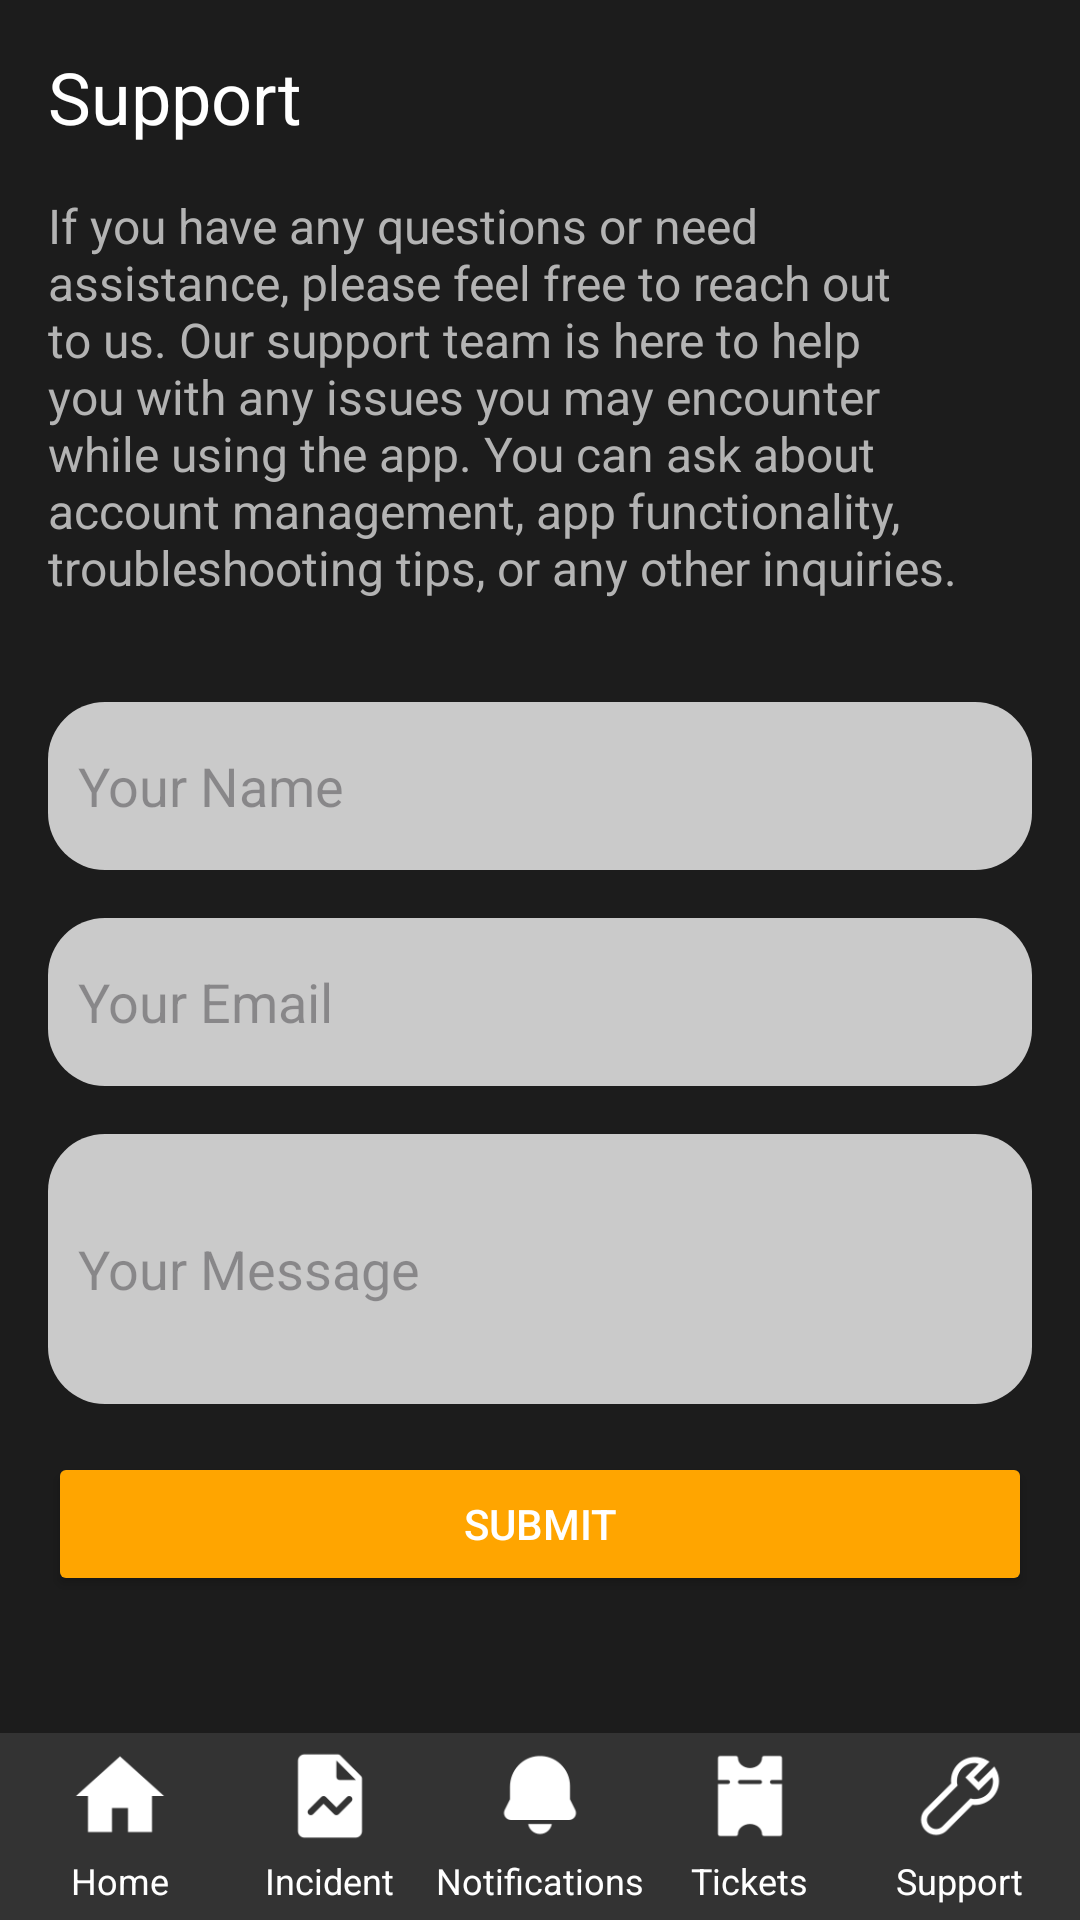

Produce the Android XML layout that renders to this screen, including the resource entries it uses.
<!-- AndroidManifest.xml: application theme Theme.Mawanele -->
<!-- res/layout/settings_support.xml -->
<?xml version="1.0" encoding="utf-8"?>
<RelativeLayout
    xmlns:android="http://schemas.android.com/apk/res/android"
    xmlns:tools="http://schemas.android.com/tools"
    android:layout_width="match_parent"
    android:layout_height="match_parent"
    android:background="#1C1C1C"
    tools:context=".SettingsSupport">

    <LinearLayout
        android:layout_width="match_parent"
        android:layout_height="match_parent"
        android:orientation="vertical"
        android:padding="16dp">

        
        <TextView
            android:id="@+id/supportTitle"
            android:layout_width="wrap_content"
            android:layout_height="wrap_content"
            android:text="Support"
            android:textColor="#FFFFFF"
            android:textSize="24sp"
            android:layout_marginBottom="16dp" />

        
        <TextView
            android:layout_width="match_parent"
            android:layout_height="wrap_content"
            android:text="If you have any questions or need assistance, please feel free to reach out to us. Our support team is here to help you with any issues you may encounter while using the app. You can ask about account management, app functionality, troubleshooting tips, or any other inquiries."
            android:textColor="#B3B3B3"
            android:textSize="16sp"
            android:layout_marginBottom="8dp" />

        
        <LinearLayout
            android:layout_width="match_parent"
            android:layout_height="wrap_content"
            android:gravity="center"
            android:orientation="vertical"
            android:layout_marginTop="26dp">

            
            <EditText
                android:id="@+id/editName"
                android:layout_width="match_parent"
                android:layout_height="56dp"
                android:background="@drawable/rounded_background"
                android:hint="Your Name"
                android:textColor="#000000"
                android:padding="10dp"
                android:layout_marginBottom="16dp" />

            
            <EditText
                android:id="@+id/editEmail"
                android:layout_width="match_parent"
                android:layout_height="56dp"
                android:background="@drawable/rounded_background"
                android:hint="Your Email"
                android:textColor="#000000"
                android:padding="10dp"
                android:layout_marginBottom="16dp" />

            
            <EditText
                android:id="@+id/editMessage"
                android:layout_width="match_parent"
                android:layout_height="90dp"
                android:background="@drawable/rounded_background"
                android:hint="Your Message"
                android:textColor="#000000"
                android:padding="10dp"
                android:inputType="textMultiLine"
                android:lines="2"
                android:layout_marginBottom="16dp" />

            
            <Button
                android:id="@+id/submitButton"
                android:layout_width="match_parent"
                android:layout_height="wrap_content"
                android:text="Submit"
                android:backgroundTint="#FFA500"
                android:textColor="#FFFFFF" />
        </LinearLayout>
    </LinearLayout>

    
    <LinearLayout
        android:id="@+id/bottomNav"
        android:layout_width="match_parent"
        android:layout_height="wrap_content"
        android:layout_alignParentBottom="true"
        android:orientation="horizontal"
        android:background="#333333"
        android:gravity="center"
        android:padding="5dp">

        
        <LinearLayout
            android:id="@+id/navHome"
            android:layout_width="0dp"
            android:layout_height="wrap_content"
            android:layout_weight="1"
            android:orientation="vertical"
            android:gravity="center">

            
            <ImageView
                android:layout_width="32dp"
                android:layout_height="32dp"
                android:src="@drawable/ic_home"
                android:layout_marginBottom="4dp" />

            
            <TextView
                android:layout_width="wrap_content"
                android:layout_height="wrap_content"
                android:text="Home"
                android:textColor="#FFFFFF"
                android:textSize="12sp"
                android:gravity="center" />
        </LinearLayout>

        
        <LinearLayout
            android:id="@+id/navIncident"
            android:layout_width="0dp"
            android:layout_height="wrap_content"
            android:layout_weight="1"
            android:orientation="vertical"
            android:gravity="center">

            
            <ImageView
                android:layout_width="32dp"
                android:layout_height="32dp"
                android:src="@drawable/ic_incident"
                android:layout_marginBottom="4dp" />

            
            <TextView
                android:layout_width="wrap_content"
                android:layout_height="wrap_content"
                android:text="Incident"
                android:textColor="#FFFFFF"
                android:textSize="12sp"
                android:gravity="center" />
        </LinearLayout>

        
        <LinearLayout
            android:id="@+id/navNotifications"
            android:layout_width="0dp"
            android:layout_height="wrap_content"
            android:layout_weight="1"
            android:orientation="vertical"
            android:gravity="center">

            
            <ImageView
                android:layout_width="32dp"
                android:layout_height="32dp"
                android:src="@drawable/ic_notifications"
                android:layout_marginBottom="4dp" />

            
            <TextView
                android:layout_width="wrap_content"
                android:layout_height="wrap_content"
                android:text="Notifications"
                android:textColor="#FFFFFF"
                android:textSize="12sp"
                android:gravity="center" />
        </LinearLayout>

        
        <LinearLayout
            android:id="@+id/navTickets"
            android:layout_width="0dp"
            android:layout_height="wrap_content"
            android:layout_weight="1"
            android:orientation="vertical"
            android:gravity="center">

            
            <ImageView
                android:layout_width="32dp"
                android:layout_height="32dp"
                android:src="@drawable/ic_tickets"
                android:layout_marginBottom="4dp" />

            
            <TextView
                android:layout_width="wrap_content"
                android:layout_height="wrap_content"
                android:text="Tickets"
                android:textColor="#FFFFFF"
                android:textSize="12sp"
                android:gravity="center" />
        </LinearLayout>

        
        <LinearLayout
            android:id="@+id/navSupport"
            android:layout_width="0dp"
            android:layout_height="wrap_content"
            android:layout_weight="1"
            android:orientation="vertical"
            android:gravity="center">

            
            <ImageView
                android:layout_width="32dp"
                android:layout_height="32dp"
                android:src="@drawable/ic_support"
                android:layout_marginBottom="4dp" />

            
            <TextView
                android:layout_width="wrap_content"
                android:layout_height="wrap_content"
                android:text="Support"
                android:textColor="#FFFFFF"
                android:textSize="12sp"
                android:gravity="center" />
        </LinearLayout>
    </LinearLayout>

</RelativeLayout>
<!-- resources referenced by this layout -->
<resources>
  <!-- drawable ic_home: png bitmap (drawable, 642 bytes) -->
  <!-- drawable ic_incident: png bitmap (drawable, 6121 bytes) -->
  <!-- drawable ic_notifications: png bitmap (drawable, 923 bytes) -->
  <!-- drawable ic_support: png bitmap (drawable, 9839 bytes) -->
  <!-- drawable ic_tickets: png bitmap (drawable, 830 bytes) -->
  <!-- drawable rounded_background (drawable) -->
  <?xml version="1.0" encoding="utf-8"?>
  <shape xmlns:android="http://schemas.android.com/apk/res/android">
      <solid android:color="#CACACA"/> 
      <corners android:radius="19dp"/>
  </shape>
  <style name="Theme.Mawanele" parent="Base.Theme.Mawanele" />
  <style name="Base.Theme.Mawanele" parent="Theme.Material3.DayNight.NoActionBar">
          
          
      </style>
</resources>
